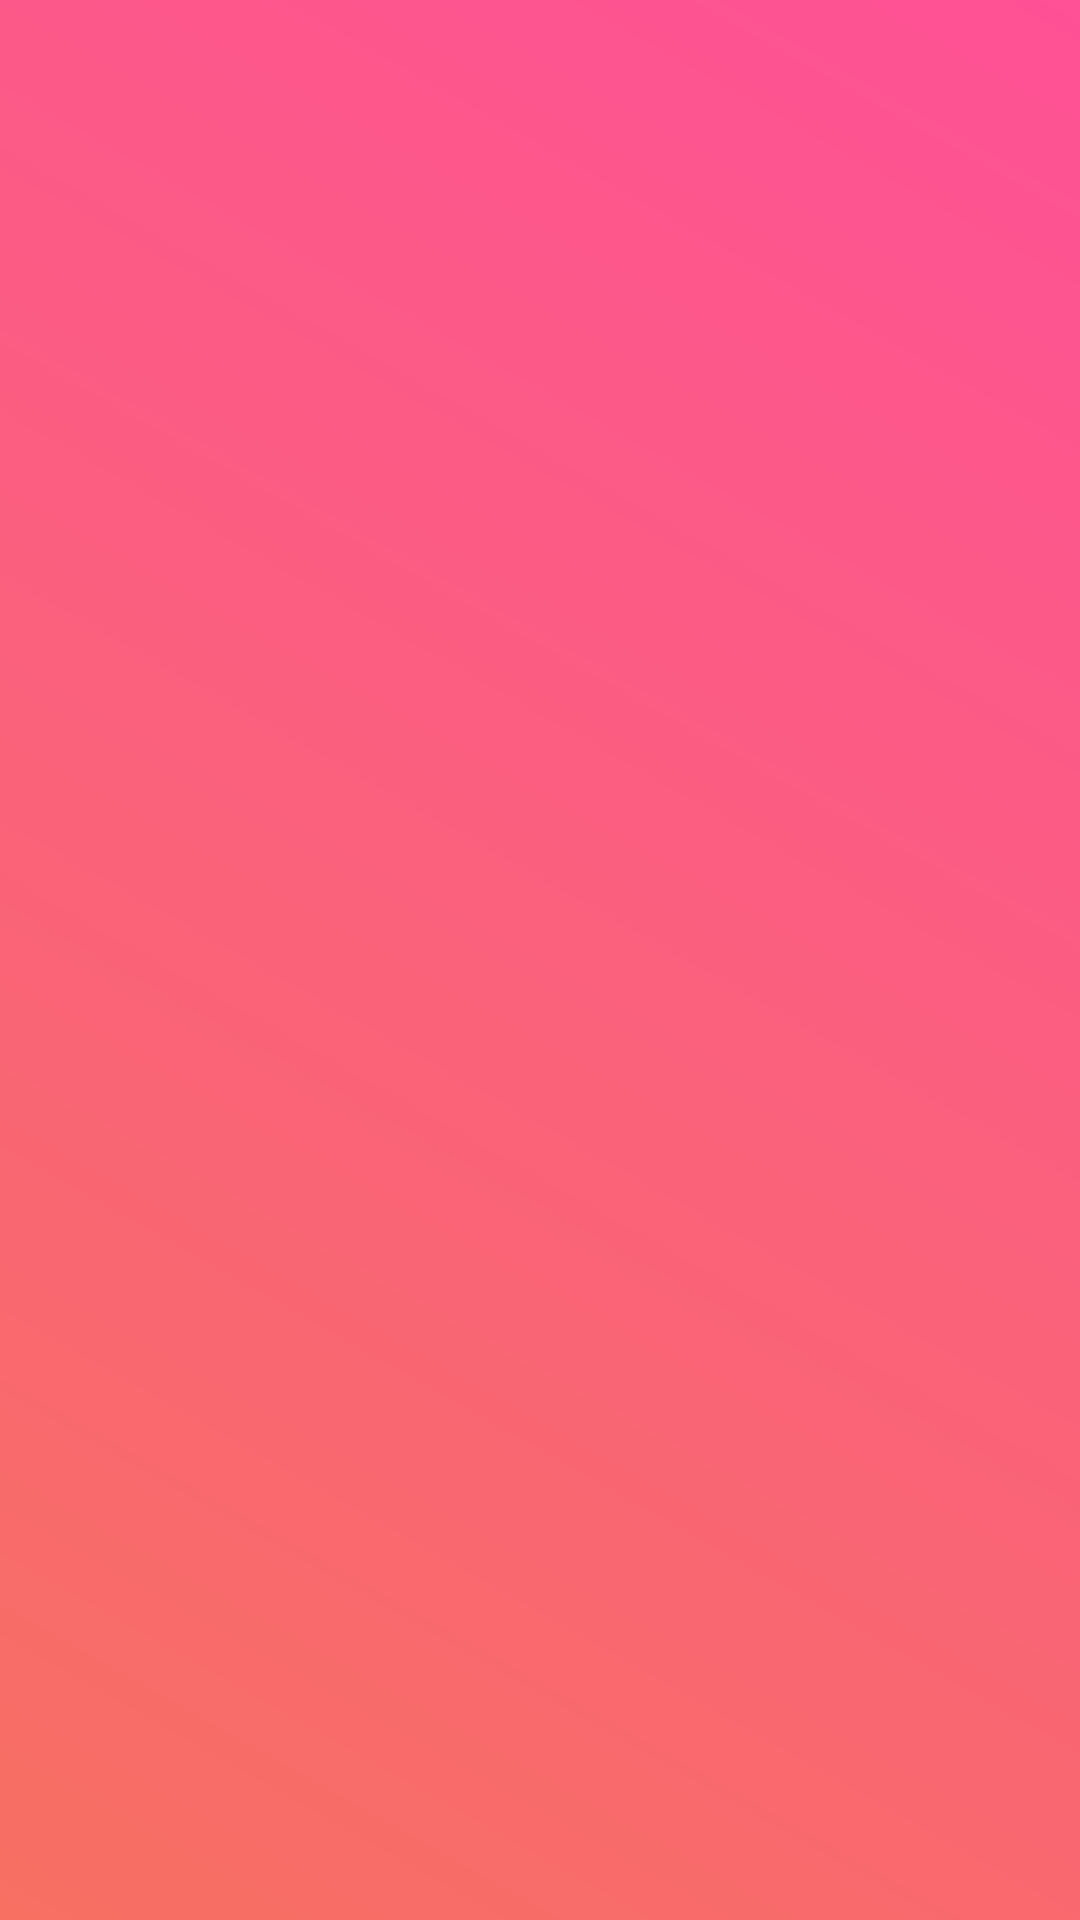

Reconstruct the res/layout file that produces this screen, plus the resources it refers to.
<!-- AndroidManifest.xml: application theme Theme.Quatro_telas -->
<!-- res/layout/activity_main.xml -->
<?xml version="1.0" encoding="utf-8"?>
<RelativeLayout xmlns:android="http://schemas.android.com/apk/res/android"
    xmlns:tools="http://schemas.android.com/tools"
    android:layout_width="match_parent"
    android:layout_height="match_parent"
    android:background="@drawable/background_zeplin">



</RelativeLayout>
<!-- resources referenced by this layout -->
<resources>
  <!-- drawable background_zeplin (drawable) -->
  <?xml version="1.0" encoding="utf-8"?>
  <shape xmlns:android="http://schemas.android.com/apk/res/android">
      <gradient android:startColor="@color/coral"
          android:endColor="@color/barbie_pink"
          android:angle="45"/>
  
  
  
  
  </shape>
  <style name="Theme.Quatro_telas" parent="Theme.MaterialComponents.DayNight.DarkActionBar">
          
          <item name="colorPrimary">@color/purple_500</item>
          <item name="colorPrimaryVariant">@color/purple_700</item>
          <item name="colorOnPrimary">@color/white</item>
          
          <item name="colorSecondary">@color/teal_200</item>
          <item name="colorSecondaryVariant">@color/teal_700</item>
          <item name="colorOnSecondary">@color/black</item>
          
          <item name="android:statusBarColor" tools:targetApi="l">?attr/colorPrimaryVariant</item>
          
      </style>
  <color name="coral">#f77062</color>
  <color name="barbie_pink">#fe5196</color>
  <color name="purple_500">#FF6200EE</color>
  <color name="purple_700">#FF3700B3</color>
  <color name="white">#FFFFFFFF</color>
  <color name="teal_200">#FF03DAC5</color>
  <color name="teal_700">#FF018786</color>
  <color name="black">#FF000000</color>
</resources>
